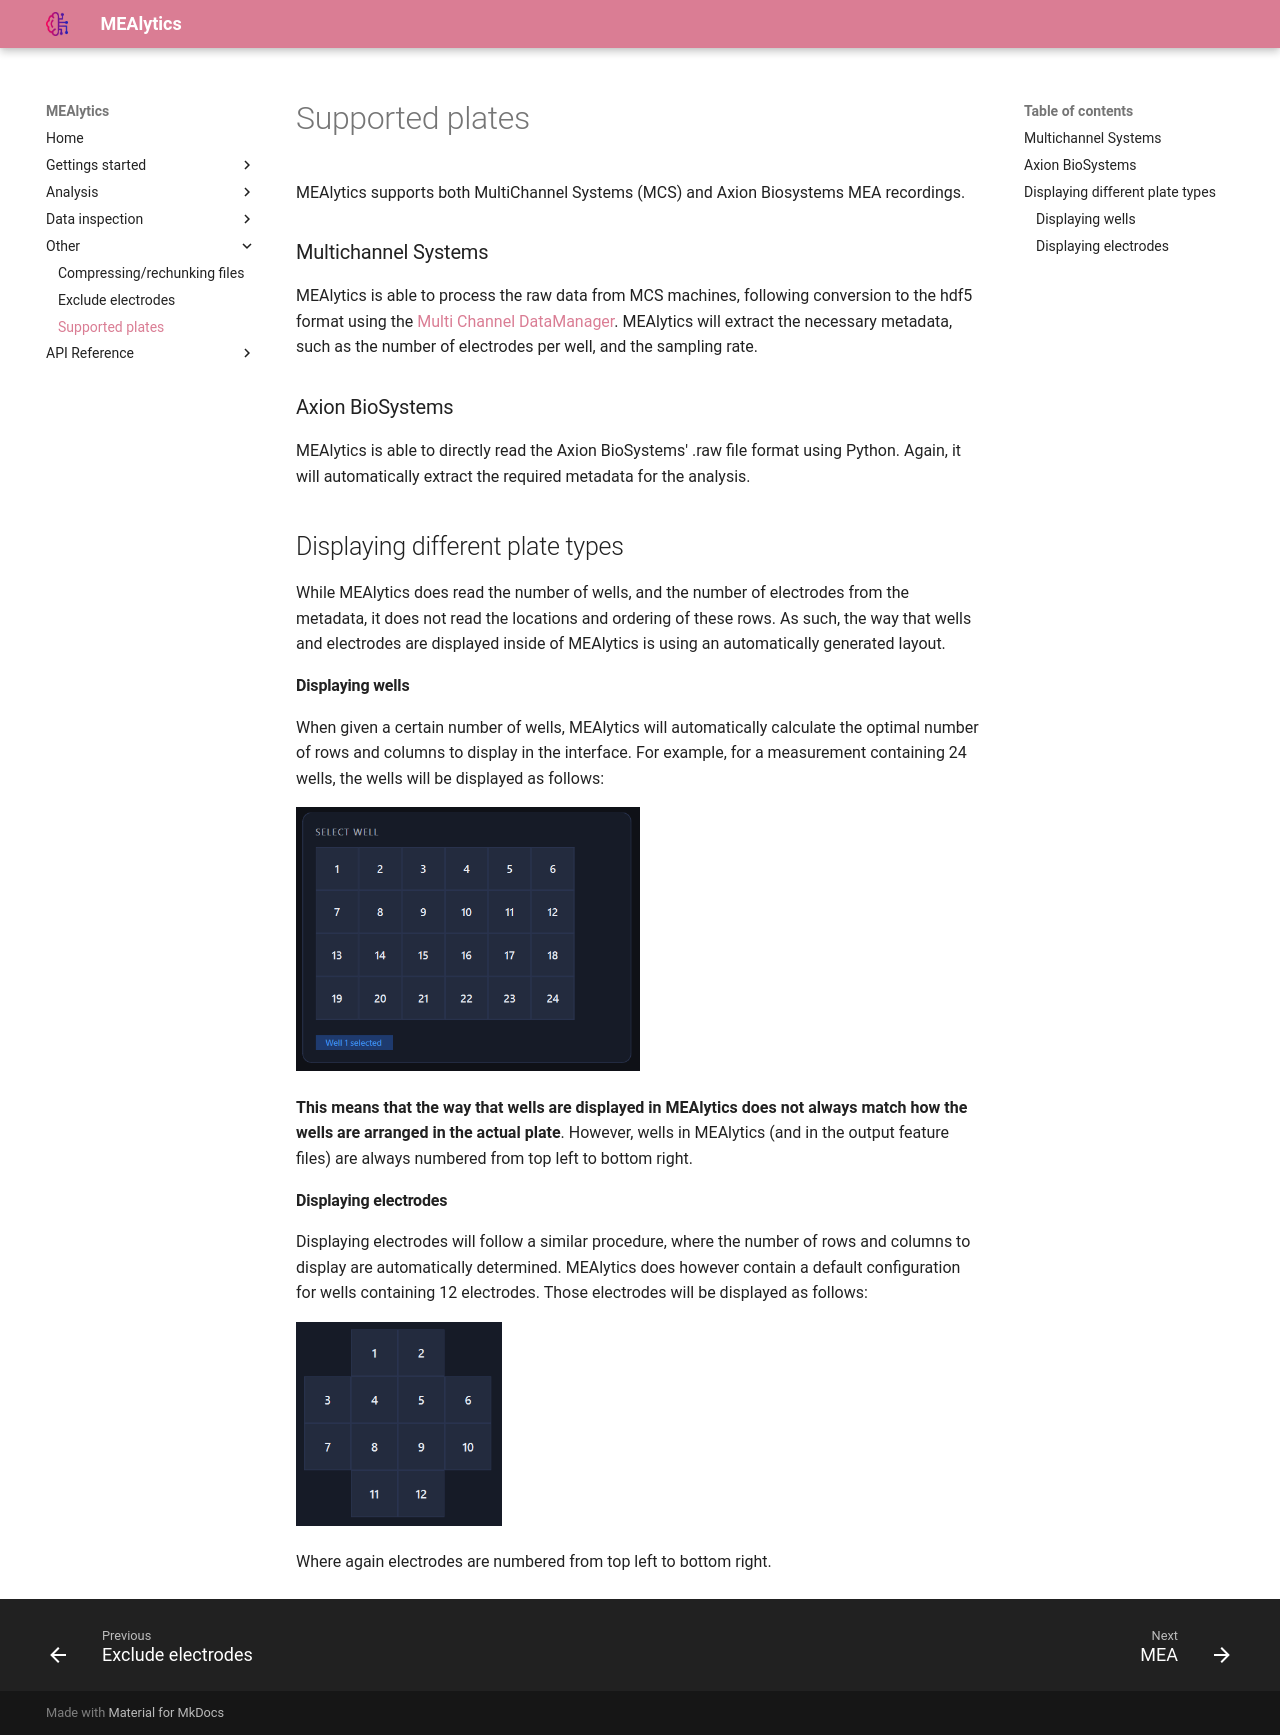

repository: CureQ/MEAlytics · page: supported_plates/index.html · generator: mkdocs

MEAlytics supports both MultiChannel Systems (MCS) and Axion Biosystems MEA recordings.

### Multichannel Systems
MEAlytics is able to process the raw data from MCS machines, following conversion to the hdf5 format using the [Multi Channel DataManager](https://www.multichannelsystems.com/software/multi-channel-datamanager). MEAlytics will extract the necessary metadata, such as the number of electrodes per well, and the sampling rate.

### Axion BioSystems
MEAlytics is able to directly read the Axion BioSystems' .raw file format using Python. Again, it will automatically extract the required metadata for the analysis.

## Displaying different plate types
While MEAlytics does read the number of wells, and the number of electrodes from the metadata, it does not read the locations and ordering of these rows. As such, the way that wells and electrodes are displayed inside of MEAlytics is using an automatically generated layout.

#### Displaying wells
When given a certain number of wells, MEAlytics will automatically calculate the optimal number of rows and columns to display in the interface. For example, for a measurement containing 24 wells, the wells will be displayed as follows:

<img src="../assets/images/well_layout.png" width="50%" height="50%">

**This means that the way that wells are displayed in MEAlytics does not always match how the wells are arranged in the actual plate**. However, wells in MEAlytics (and in the output feature files) are always numbered from top left to bottom right.

#### Displaying electrodes
Displaying electrodes will follow a similar procedure, where the number of rows and columns to display are automatically determined. MEAlytics does however contain a default configuration for wells containing 12 electrodes. Those electrodes will be displayed as follows:

<img src="../assets/images/electrode_layout.png" width="30%" height="30%">

Where again electrodes are numbered from top left to bottom right.
